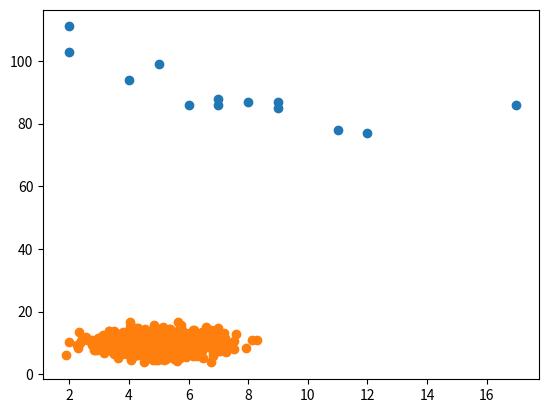

Write the Python code that produced this figure.
import matplotlib.pyplot as plt

x = [5,7,8,7,2,17,2,9,4,11,12,9,6]
y = [99,86,87,88,111,86,103,87,94,78,77,85,86]

plt.scatter(x, y)
plt.show()

import numpy


x = numpy.random.normal(5.0, 1.0, 1000)
y = numpy.random.normal(10.0, 2.0, 1000)

plt.scatter(x, y)
plt.show()